Run: headless pygame with SDL's dummy video driver; simulated clock (each Clock.tick advances the game by its frame time, no real sleeping); random seed 0; keys injected as events and as key.get_pressed() state; mouse plan: one left click at the window centre at the start of phase 2, then a move to the lower-right quarter at the start of phase 3.
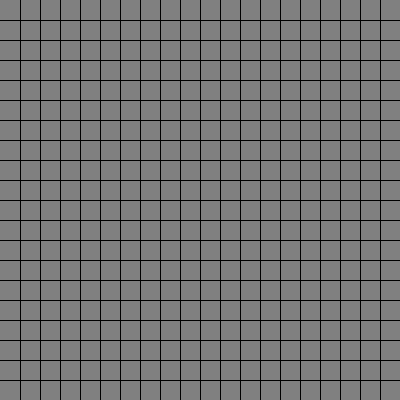
Frame 1 of 4 · flips 1–60 · no input
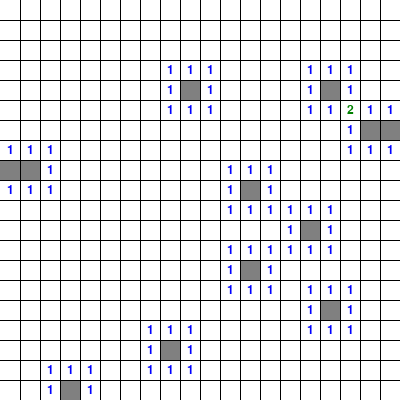
Frame 2 of 4 · flips 61–180 · clicked the window centre · tapped SPACE, RETURN · held RIGHT (→), D
Frame 3 of 4 · flips 181–300 · moved the mouse to the lower-right quarter · held DOWN (↓), S · screen unchanged from frame 2, image omitted
Frame 4 of 4 · flips 301–420 · held LEFT (←), A, UP (↑), W · screen unchanged from frame 3, image omitted

The pygame program that drew these frames:

import pygame
import random

# Initialize Pygame
pygame.init()

# Set the window title
pygame.display.set_caption("LLM Minesweeper")

# Set up some constants
WIDTH, HEIGHT = 400, 400
TILE_SIZE = 20
BOARD_SIZE = WIDTH // TILE_SIZE
BOMB_COUNT = 10

# Set up some colors
WHITE = (255, 255, 255)
BLACK = (0, 0, 0)
RED = (255, 0, 0)
GRAY = (128, 128, 128)
BLUE = (0, 0, 255)

# Number to color mapping
NUMBER_COLORS = {
    1: (0, 0, 255),        # Blue
    2: (0, 128, 0),        # Green
    3: (255, 0, 0),        # Red
    4: (0, 0, 128),        # Dark Blue
    5: (128, 0, 0),        # Maroon
    6: (64, 224, 208),     # Turquoise
    7: (0, 0, 0),          # Black
    8: (128, 128, 128)     # Gray
}

# Create the screen
screen = pygame.display.set_mode((WIDTH, HEIGHT))

def create_board(first_click_x=None, first_click_y=None):
    board = [[-2 for _ in range(BOARD_SIZE)] for _ in range(BOARD_SIZE)]
    bombs_placed = 0
    while bombs_placed < BOMB_COUNT:
        x, y = random.randint(0, BOARD_SIZE - 1), random.randint(0, BOARD_SIZE - 1)
        if x == first_click_x and y == first_click_y:
            continue  # Skip placing a bomb on the first click
        if board[x][y] != -1:
            board[x][y] = -1
            bombs_placed += 1
    return board

def count_neighboring_bombs(x, y):
    count = 0
    for i in range(max(x - 1, 0), min(x + 2, BOARD_SIZE)):
        for j in range(max(y - 1, 0), min(y + 2, BOARD_SIZE)):
            if board[i][j] == -1 or board[i][j] == -5:  # Check if the tile is a bomb or flagged bomb
                count += 1
    return count

def reveal_tile(x, y):
    if board[x][y] == -1 or board[x][y] == -5:  # Check if the tile is a bomb or flagged potential bomb
        return
    if board[x][y] >= 0 or board[x][y] == -3:
        return
    reveal = count_neighboring_bombs(x, y)
    if board[x][y] == -5:  # If the tile was flagged as a potential bomb, keep it as a potential bomb
        board[x][y] = -5
    else:
        board[x][y] = reveal
    if reveal == 0:
        for i in range(max(x - 1, 0), min(x + 2, BOARD_SIZE)):
            for j in range(max(y - 1, 0), min(y + 2, BOARD_SIZE)):
                if board[i][j] != -3 and board[i][j] != -5:  # Check if the tile is not flagged or flagged potential bomb
                    reveal_tile(i, j)

def check_win():
    for x in range(BOARD_SIZE):
        for y in range(BOARD_SIZE):
            if board[x][y] >= 0 or board[x][y] == -3:
                continue
            if board[x][y] == -2:
                return False
    return True


def flag_remaining_tiles():
    for x in range(BOARD_SIZE):
        for y in range(BOARD_SIZE):
            if board[x][y] == -1:  # Unrevealed bomb
                board[x][y] = -5  # Automatically flag it as a bomb

# Create the board and place the bombs
board = create_board()


# Main game loop
running=True
board_reset = False  # The board doesn't need an immediate reset at the start
waiting_for_reset = False
reset_acknowledged = False  # New flag to acknowledge a reset without proceeding with a game action
while running:
    for event in pygame.event.get():
        if event.type == pygame.QUIT:
            running = False
        elif event.type == pygame.MOUSEBUTTONDOWN:
            if waiting_for_reset:
                # Reset the game and acknowledge the reset
                board = create_board()
                waiting_for_reset = False
                reset_acknowledged = True  # Acknowledge that we've just reset the game
                continue  # Proceed to the next iteration to avoid this click being processed as game action

            # Process the first click after a game reset properly
            if reset_acknowledged:
                reset_acknowledged = False  # Clear the flag to allow normal game actions
                # Do NOT continue; let the logic below handle the click as a normal game action

            x, y = event.pos[0] // TILE_SIZE, event.pos[1] // TILE_SIZE
            if event.button == 1:  # Left mouse button
                if board_reset and not board[x][
                                           y] == -4:  # If the board was just reset and the click is not on a revealed bomb
                    board = create_board(x,
                                         y)  # Ensure this is your logic for initializing the board with the first click avoiding a bomb placement
                    board_reset = False
                elif board[x][y] == -1:  # If a bomb is clicked
                    board[x][y] = -4  # Mark the bomb as revealed
                    waiting_for_reset = True  # Indicate that the next click should reset the game
                else:
                    reveal_tile(x, y)
                    if check_win():
                        flag_remaining_tiles()  # Make sure this function correctly flags all bombs
                        waiting_for_reset = True
            elif event.button == 3:  # Right mouse button
                # Toggle flag state for unrevealed tiles and mines
                if board[x][y] == -2:  # Unrevealed safe tile
                    board[x][y] = -3  # Flag it
                elif board[x][y] == -1:  # Unrevealed mine
                    board[x][y] = -5  # Flag it as a mine
                elif board[x][y] == -3:  # Flagged safe tile
                    board[x][y] = -2  # Unflag it
                elif board[x][y] == -5:  # Flagged mine
                    board[x][y] = -1  # Unflag it


    # Draw the board
    screen.fill(WHITE)
    for x in range(BOARD_SIZE):
        for y in range(BOARD_SIZE):
            rect = pygame.Rect(x * TILE_SIZE, y * TILE_SIZE, TILE_SIZE, TILE_SIZE)
            if board[x][y] == -2:  # Unrevealed tile
                pygame.draw.rect(screen, GRAY, rect)
            elif board[x][y] == -1:  # Unrevealed mine
                pygame.draw.rect(screen, GRAY, rect)
            elif board[x][y] == -3 or board[x][y] == -5:  # Flagged tile or flagged bomb
                pygame.draw.rect(screen, BLUE, rect)
            elif board[x][y] == -4:  # Revealed mine (red)
                pygame.draw.rect(screen, RED, rect)
            elif board[x][y] >= 0:  # Revealed tile
                if board[x][y] > 0:
                    font = pygame.font.Font(None, 18)
                    # Get the color for the number, default to BLACK if not found
                    text_color = NUMBER_COLORS.get(board[x][y], BLACK)
                    text = font.render(str(board[x][y]), True, text_color)
                    text_rect = text.get_rect(center=(x * TILE_SIZE + TILE_SIZE // 2, y * TILE_SIZE + TILE_SIZE // 2))
                    screen.blit(text, text_rect)
                else:
                    pygame.draw.rect(screen, WHITE, rect)  # Draw an empty white tile for 0

    # Add a grid
    for i in range(1, BOARD_SIZE):
        pygame.draw.line(screen, BLACK, (i * TILE_SIZE, 0), (i * TILE_SIZE, HEIGHT))
        pygame.draw.line(screen, BLACK, (0, i * TILE_SIZE), (WIDTH, i * TILE_SIZE))

    pygame.display.flip()

pygame.quit()
